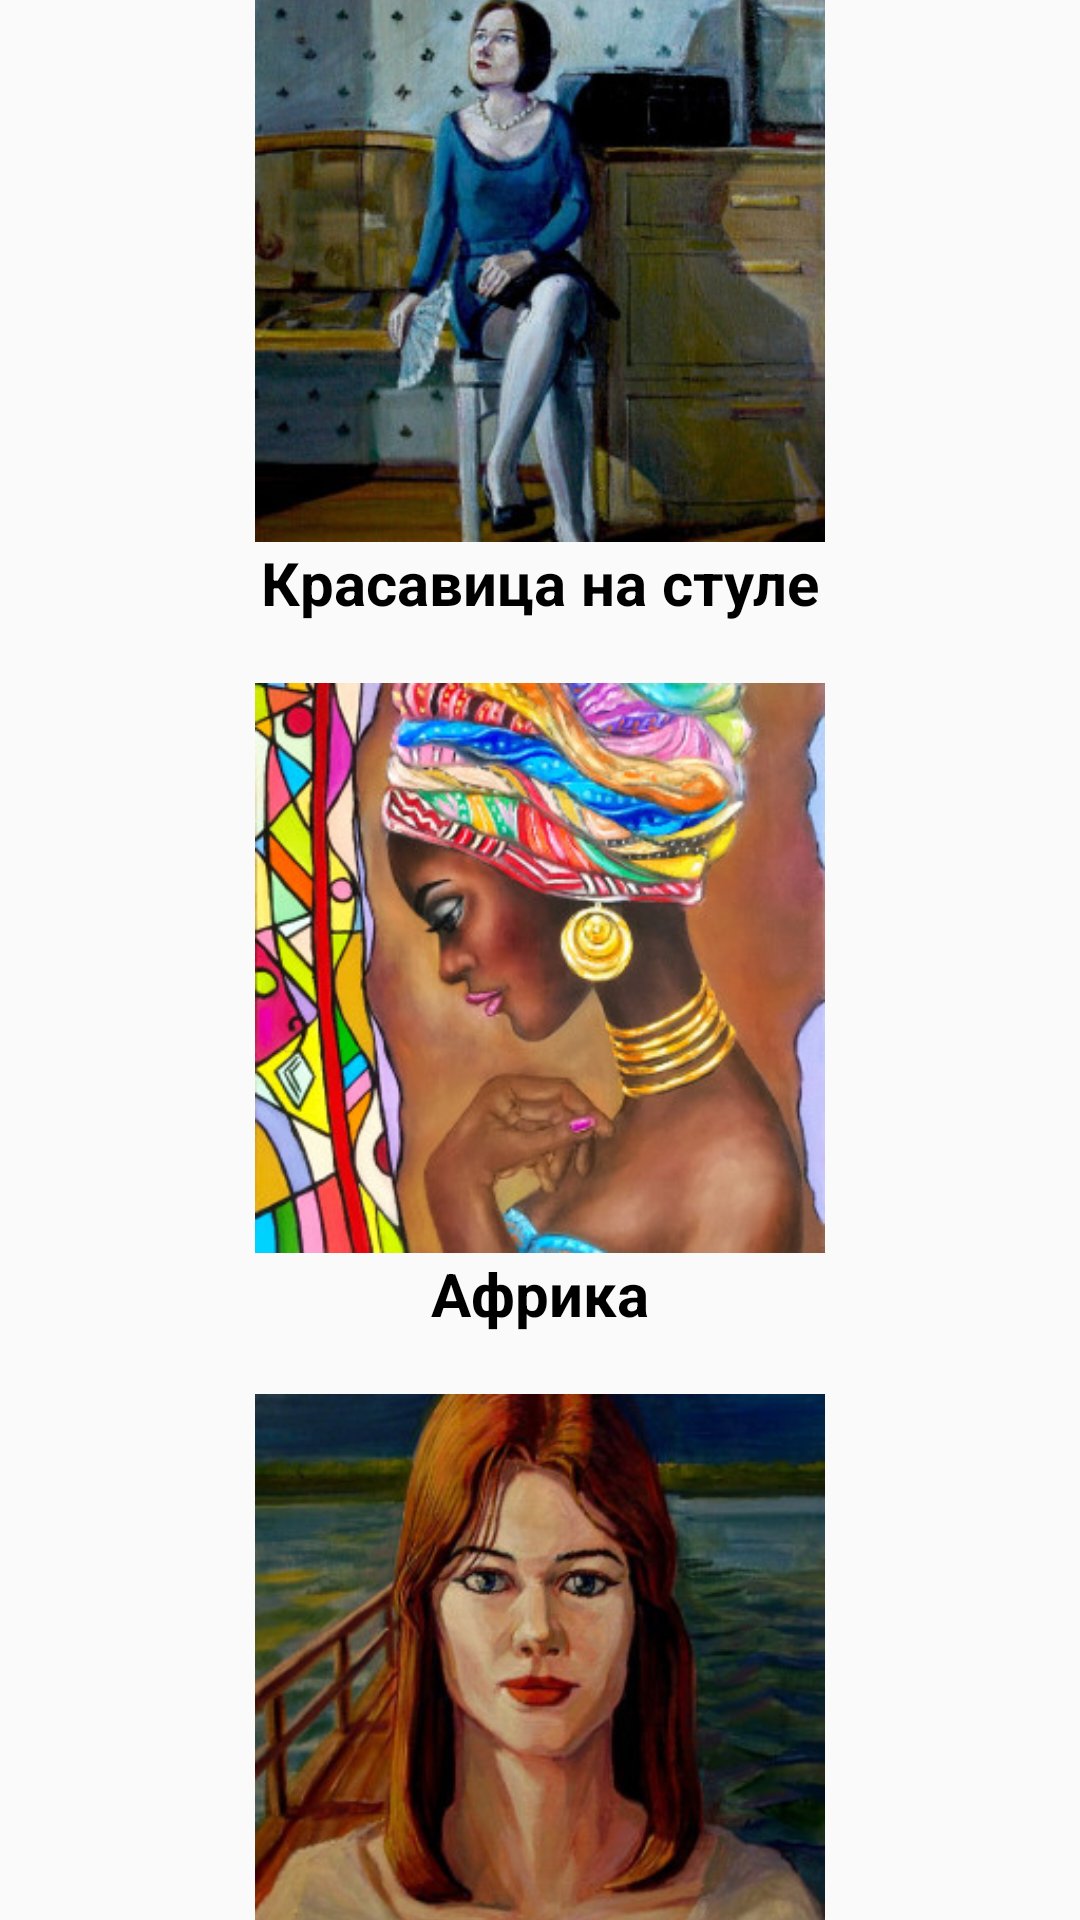

Write the Android layout XML for this screen, with the resource values it uses.
<!-- AndroidManifest.xml: application theme AppTheme -->
<!-- res/layout/portret_fragment.xml -->
<?xml version="1.0" encoding="utf-8"?>
<LinearLayout
    xmlns:android="http://schemas.android.com/apk/res/android"
    android:layout_width="match_parent"
    android:layout_height="wrap_content"
    android:orientation="vertical"
    android:gravity="center">

    <ImageView
        android:id="@+id/portrait4"
        android:layout_width="200dp"
        android:layout_height="190dp"
        android:layout_marginTop="5dp"
        android:src="@drawable/portret4" />


    <TextView
        android:layout_width="wrap_content"
        android:layout_height="wrap_content"
        android:text="Красавица на стуле"
        android:textStyle="bold"
        android:textColor="@android:color/black"
        android:textSize="20sp" />

    <ImageView
        android:id="@+id/portrait5"
        android:layout_width="200dp"
        android:layout_height="190dp"
        android:layout_marginTop="20dp"
        android:src="@drawable/portret5" />

    <TextView
        android:layout_width="wrap_content"
        android:layout_height="wrap_content"
        android:text="Африка"
        android:textStyle="bold"
        android:textSize="20sp"
        android:textColor="@android:color/black"/>

    <ImageView
        android:id="@+id/portrait6"
        android:layout_width="200dp"
        android:layout_height="190dp"
        android:layout_marginTop="20dp"
        android:src="@drawable/portret6"/>

    <TextView
        android:layout_width="wrap_content"
        android:layout_height="wrap_content"
        android:text="Francoise Hardy"
        android:textStyle="bold"
        android:textSize="20sp"
        android:textColor="@android:color/black"/>


</LinearLayout>
<!-- resources referenced by this layout -->
<resources>
  <!-- drawable portret4: jpeg bitmap (drawable-v24, 32788 bytes) -->
  <!-- drawable portret5: jpeg bitmap (drawable-v24, 46505 bytes) -->
  <!-- drawable portret6: jpeg bitmap (drawable-v24, 29389 bytes) -->
  <style name="AppTheme" parent="Theme.AppCompat.Light.NoActionBar">
          
          <item name="colorPrimary">@color/colorPrimary</item>
          <item name="colorPrimaryDark">#674141</item>
          <item name="colorAccent">@color/colorAccent</item>
      </style>
  <color name="colorPrimary">#6200EE</color>
  <color name="colorAccent">#03DAC5</color>
</resources>
